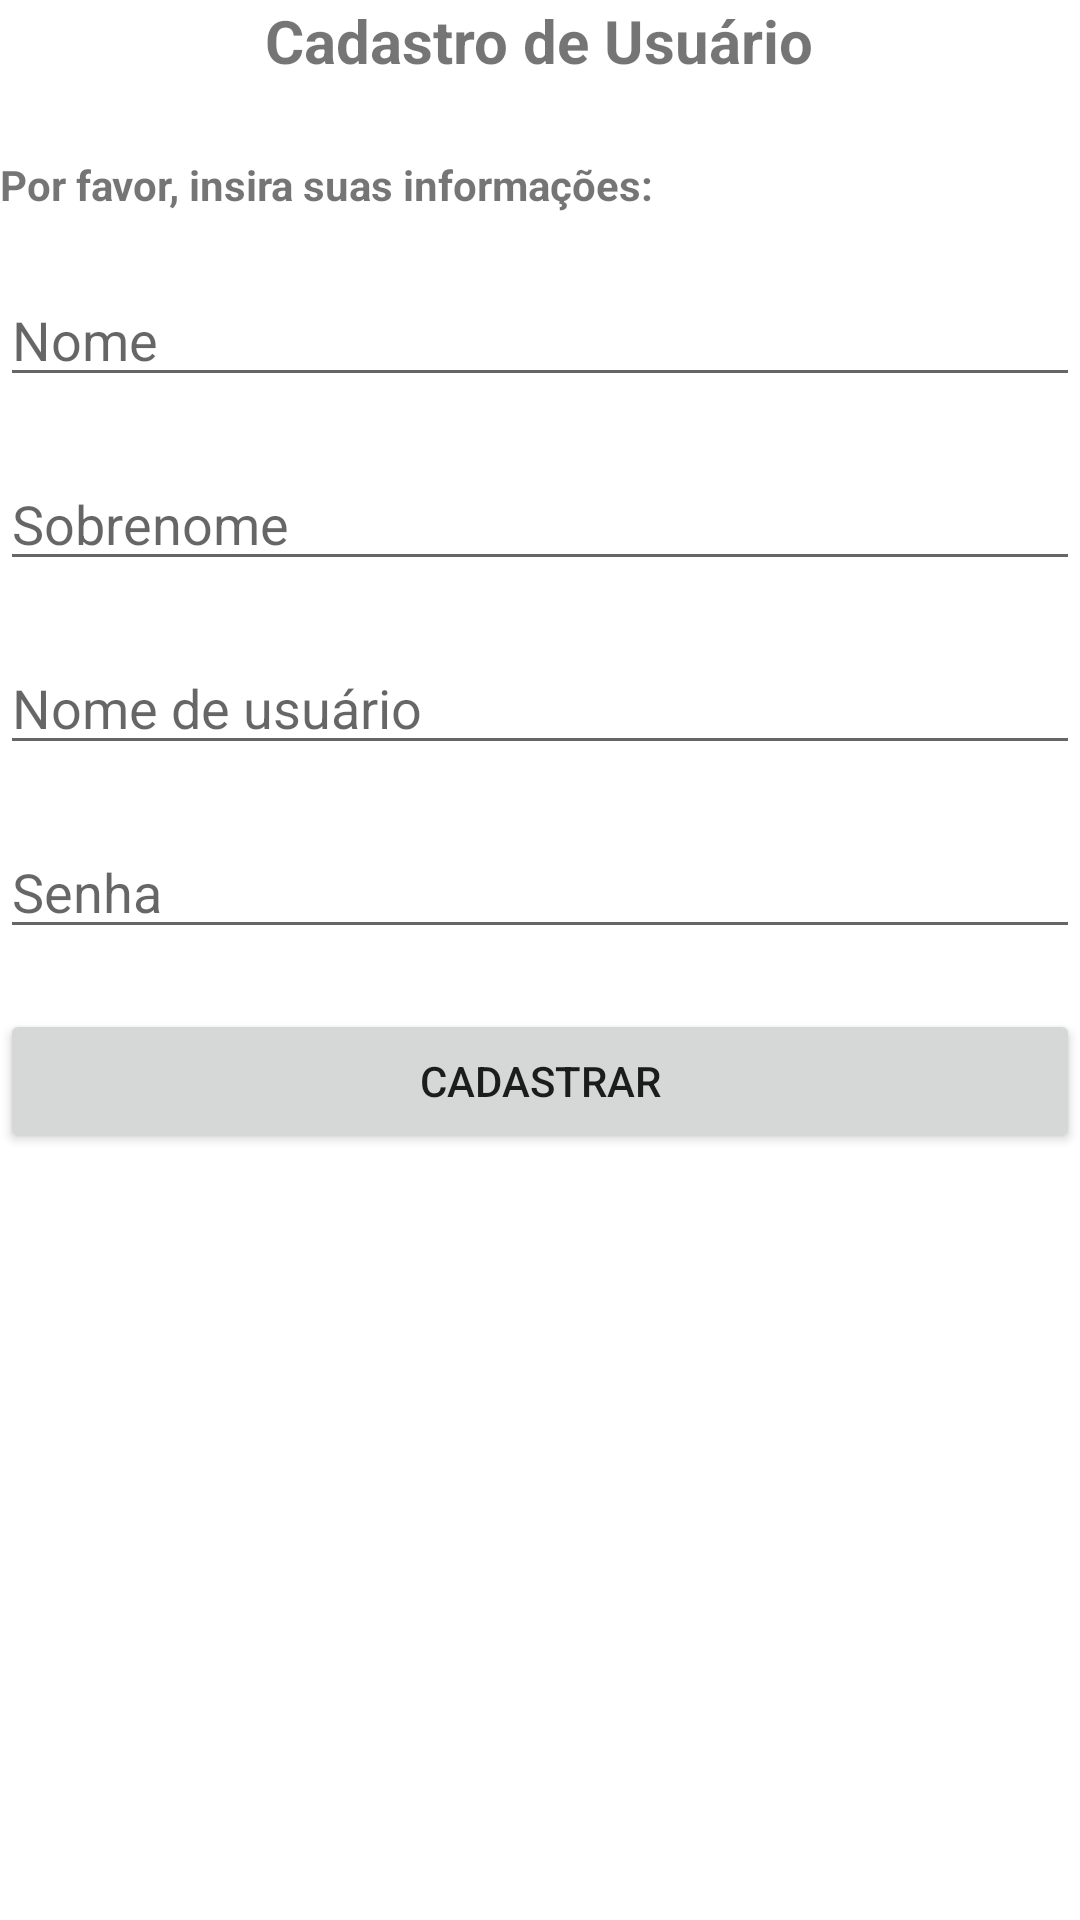

The Android layout XML behind this screen, and the referenced resources:
<!-- AndroidManifest.xml: application theme Theme.CadastroUsuarioEndereco -->
<!-- res/layout/activity_main.xml -->
<?xml version="1.0" encoding="utf-8"?>
<LinearLayout
    xmlns:android="http://schemas.android.com/apk/res/android"
    xmlns:app="http://schemas.android.com/apk/res-auto"
    xmlns:tools="http://schemas.android.com/tools"
    android:layout_width="match_parent"
    android:layout_height="match_parent"
    tools:context=".MainActivity"
    android:orientation="vertical"
    android:layout_margin="20dp">

    <TextView
        android:layout_width="wrap_content"
        android:layout_height="wrap_content"
        android:text="Cadastro de Usuário"
        android:textStyle="bold"
        android:layout_gravity="center"
        android:textSize="20sp"
        />

    <TextView
        android:layout_width="wrap_content"
        android:layout_height="wrap_content"
        android:text="Por favor, insira suas informações:"
        android:textStyle="bold"
        android:layout_marginTop="25dp"/>

    <EditText
        android:id="@+id/et_nome_usuario"
        android:layout_width="match_parent"
        android:layout_height="wrap_content"
        android:hint="Nome"
        android:layout_marginTop="20dp"/>

    <EditText
        android:id="@+id/et_sobrenome_usuario"
        android:layout_width="match_parent"
        android:layout_height="wrap_content"
        android:hint="Sobrenome"
        android:layout_marginTop="20dp"/>

    <EditText
        android:id="@+id/et_login_usuario"
        android:layout_width="match_parent"
        android:layout_height="wrap_content"
        android:hint="Nome de usuário"
        android:layout_marginTop="20dp"/>

    <EditText
        android:id="@+id/et_senha_usuario"
        android:layout_width="match_parent"
        android:layout_height="wrap_content"
        android:hint="Senha"
        android:inputType="textPassword"
        android:layout_marginTop="20dp"/>

    <Button
        android:id="@+id/btn_cadastrar_usuario"
        android:layout_marginTop="20dp"
        android:layout_width="match_parent"
        android:layout_height="wrap_content"
        android:text="CADASTRAR"/>

</LinearLayout>
<!-- resources referenced by this layout -->
<resources>
  <style name="Theme.CadastroUsuarioEndereco" parent="Theme.MaterialComponents.DayNight.DarkActionBar">
          
          <item name="colorPrimary">@color/purple_500</item>
          <item name="colorPrimaryVariant">@color/purple_700</item>
          <item name="colorOnPrimary">@color/white</item>
          
          <item name="colorSecondary">@color/teal_200</item>
          <item name="colorSecondaryVariant">@color/teal_700</item>
          <item name="colorOnSecondary">@color/black</item>
          
          <item name="android:statusBarColor" tools:targetApi="l">?attr/colorPrimaryVariant</item>
          
      </style>
  <!-- not gathered from this repository: default colours our renderer supplied (Android Studio template values) -->
  <color name="purple_500">#FF6200EE</color>
  <color name="purple_700">#FF3700B3</color>
  <color name="teal_200">#FF03DAC5</color>
  <color name="teal_700">#FF018786</color>
  <color name="black">#FF000000</color>
  <color name="white">#FFFFFFFF</color>
</resources>
